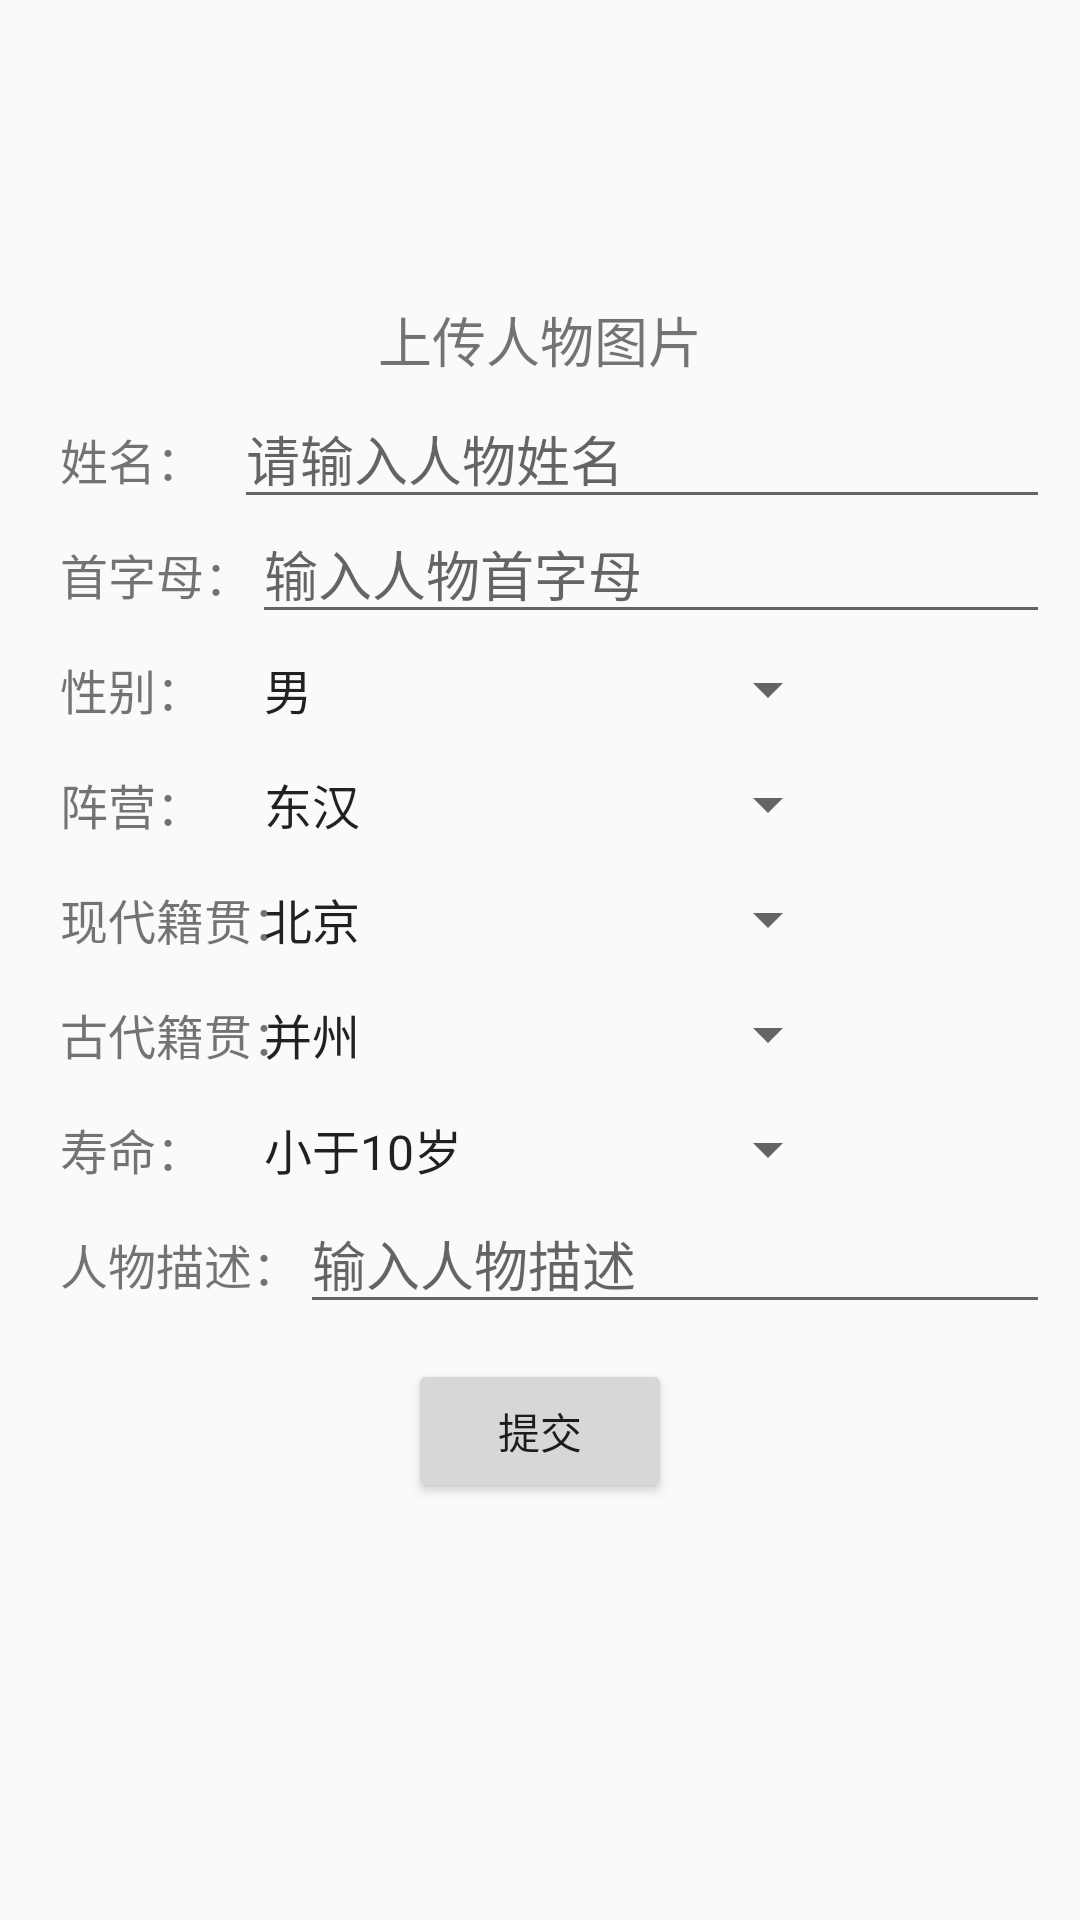

This screen was rendered from an Android layout file. Write that file and the resources it references.
<!-- AndroidManifest.xml: application theme AppTheme -->
<!-- res/layout/create.xml -->
<?xml version="1.0" encoding="utf-8"?>

<android.support.constraint.ConstraintLayout xmlns:android="http://schemas.android.com/apk/res/android"
    xmlns:tools="http://schemas.android.com/tools"
    android:layout_width="match_parent"
    android:layout_height="match_parent"
    xmlns:app="http://schemas.android.com/apk/res-auto">
    <ImageView
        android:layout_width="wrap_content"
        android:layout_height="100dp"
        android:src="@mipmap/add_pic"
        app:layout_constraintLeft_toLeftOf="parent"
        app:layout_constraintRight_toRightOf="parent"
        android:id="@+id/pic"/>
    <TextView
        android:layout_width="wrap_content"
        android:layout_height="wrap_content"
        android:textSize="18sp"
        android:text="上传人物图片"
        app:layout_constraintTop_toBottomOf="@id/pic"
        app:layout_constraintLeft_toLeftOf="parent"
        app:layout_constraintRight_toRightOf="parent"
        android:id="@+id/add_pic_label"/>
    <TextView
        android:layout_marginTop="15dp"
        android:layout_width="wrap_content"
        android:layout_height="wrap_content"
        android:textSize="16sp"
        android:text="姓名："
        app:layout_constraintLeft_toLeftOf="parent"
        app:layout_constraintTop_toBottomOf="@id/add_pic_label"
        android:layout_marginLeft="20dp"
        android:id="@+id/name_label"/>
    <EditText
        android:layout_width="0dp"
        android:layout_height="wrap_content"
        android:id = "@+id/name"
        android:hint="请输入人物姓名"
        android:layout_marginLeft="10dp"
        android:layout_marginRight="10dp"
        app:layout_constraintLeft_toRightOf="@id/name_label"
        app:layout_constraintRight_toRightOf="parent"
        app:layout_constraintBaseline_toBaselineOf="@id/name_label" />
    <TextView
        android:layout_width="0dp"
        android:layout_height="wrap_content"
        app:layout_constraintLeft_toLeftOf="parent"
        app:layout_constraintTop_toBottomOf="@id/name_label"
        android:layout_marginLeft="20dp"
        android:layout_marginTop="15dp"
        android:text="首字母："
        android:textSize="16sp"
        android:id="@+id/first_char_filter_label"
        />
    <EditText
        android:id="@+id/first"
        android:layout_width="0dp"
        android:layout_height="wrap_content"
        android:hint="输入人物首字母"
        android:inputType="text"
        android:textSize="18sp"
        app:layout_constraintBaseline_toBaselineOf="@id/first_char_filter_label"
        app:layout_constraintLeft_toRightOf="@id/first_char_filter_label"
        app:layout_constraintRight_toRightOf="parent"
        android:layout_marginRight="10dp"
        />


    <TextView
        android:layout_width="0dp"
        android:layout_height="wrap_content"
        app:layout_constraintLeft_toLeftOf="parent"
        app:layout_constraintTop_toBottomOf="@id/first_char_filter_label"
        android:layout_marginLeft="20dp"
        android:layout_marginTop="15dp"
        android:text="性别："
        android:textSize="16sp"
        android:id="@+id/sex_label"
        />
    <Spinner
        android:layout_marginTop="20dp"
        app:layout_constraintLeft_toLeftOf="parent"
        app:layout_constraintRight_toRightOf="parent"
        app:layout_constraintBaseline_toBaselineOf="@id/sex_label"
        android:id="@+id/input_sex"
        android:layout_width="200dp"
        android:layout_height="wrap_content"
        android:entries="@array/sex"/>
    <TextView
        android:layout_width="0dp"
        android:layout_height="wrap_content"
        app:layout_constraintLeft_toLeftOf="parent"
        app:layout_constraintTop_toBottomOf="@id/sex_label"
        android:layout_marginLeft="20dp"
        android:layout_marginTop="15dp"
        android:text="阵营："
        android:textSize="16sp"
        android:id="@+id/camp_label"
        />
    <Spinner
        android:layout_marginTop="20dp"
        app:layout_constraintLeft_toLeftOf="parent"
        app:layout_constraintRight_toRightOf="parent"
        app:layout_constraintBaseline_toBaselineOf="@id/camp_label"
        android:id="@+id/input_shili"
        android:layout_width="200dp"
        android:layout_height="wrap_content"
        android:entries="@array/shili"/>

    <TextView
        android:layout_width="0dp"
        android:layout_height="wrap_content"
        app:layout_constraintLeft_toLeftOf="parent"
        app:layout_constraintTop_toBottomOf="@id/camp_label"
        android:layout_marginLeft="20dp"
        android:layout_marginTop="15dp"
        android:text="现代籍贯："
        android:textSize="16sp"
        android:id="@+id/modern_label"
        />
    <Spinner
        android:layout_marginTop="20dp"
        app:layout_constraintLeft_toLeftOf="parent"
        app:layout_constraintBaseline_toBaselineOf="@id/modern_label"
        app:layout_constraintRight_toRightOf="parent"
        android:id="@+id/input_nowplace"
        android:layout_width="200dp"
        android:layout_height="wrap_content"
        android:entries="@array/nowplace"/>

    <TextView
        android:layout_width="0dp"
        android:layout_height="wrap_content"
        app:layout_constraintLeft_toLeftOf="parent"
        app:layout_constraintTop_toBottomOf="@id/modern_label"
        android:layout_marginLeft="20dp"
        android:layout_marginTop="15dp"
        android:text="古代籍贯："
        android:textSize="16sp"
        android:id="@+id/ancient_label"
        />
    <Spinner
        android:layout_marginTop="20dp"
        app:layout_constraintBaseline_toBaselineOf="@id/ancient_label"
        app:layout_constraintLeft_toLeftOf="parent"
        app:layout_constraintRight_toRightOf="parent"
        android:id="@+id/input_oldplace"
        android:layout_width="200dp"
        android:layout_height="wrap_content"
        android:entries="@array/oldplace"/>
    <TextView
        android:layout_width="0dp"
        android:layout_height="wrap_content"
        app:layout_constraintLeft_toLeftOf="parent"
        app:layout_constraintTop_toBottomOf="@id/ancient_label"
        android:layout_marginLeft="20dp"
        android:layout_marginTop="15dp"
        android:text="寿命："
        android:textSize="16sp"
        android:id="@+id/age_label"
        />
    <Spinner
        android:layout_marginTop="20dp"
        app:layout_constraintBaseline_toBaselineOf="@id/age_label"
        app:layout_constraintLeft_toLeftOf="parent"
        app:layout_constraintRight_toRightOf="parent"
        android:id="@+id/input_life"
        android:layout_width="200dp"
        android:layout_height="wrap_content"
        android:entries="@array/life"/>

    <TextView
        android:layout_width="0dp"
        android:layout_height="wrap_content"
        app:layout_constraintLeft_toLeftOf="parent"
        app:layout_constraintTop_toBottomOf="@id/age_label"
        android:layout_marginLeft="20dp"
        android:layout_marginTop="15dp"
        android:text="人物描述："
        android:textSize="16sp"
        android:id="@+id/des_label"
        />

    <EditText
        app:layout_constraintRight_toRightOf="parent"
        app:layout_constraintBaseline_toBaselineOf="@id/des_label"
        app:layout_constraintLeft_toRightOf="@id/des_label"
        android:id = "@+id/des"
        android:layout_height="wrap_content"
        android:layout_width="0dp"
        android:hint="输入人物描述"
        android:inputType="text"
        android:textSize="18sp"
        android:layout_marginRight="10dp"
        />

    <Button
        android:layout_marginTop="20dp"
        android:id="@+id/commit"
        app:layout_constraintTop_toBottomOf="@+id/des_label"
        android:layout_width="wrap_content"
        android:layout_height="wrap_content"
        app:layout_constraintLeft_toLeftOf="parent"
        app:layout_constraintRight_toRightOf="parent"
        android:text="提交"
        />
</android.support.constraint.ConstraintLayout>
<!-- resources referenced by this layout -->
<resources>
  <string-array name="life">
          <item>小于10岁</item>
          <item>10-19岁</item>
          <item>20-29岁</item>
          <item>30-39岁</item>
          <item>40-49岁</item>
          <item>50-59岁</item>
          <item>60-69岁</item>
          <item>70-79岁</item>
          <item>80-89岁</item>
          <item>90-99岁</item>
          <item>100岁以上</item>
      </string-array>
  <string-array name="nowplace">
      <item>北京</item>
      <item>天津</item>
      <item>上海</item>
      <item>重庆</item>
      <item>河北</item>
      <item>河南</item>
      <item>云南</item>
      <item>辽宁</item>
      <item>黑龙江</item>
      <item>湖南</item>
      <item>安徽</item>
      <item>山东</item>
      <item>新疆</item>
      <item>江苏</item>
      <item>浙江</item>
      <item>江西</item>
      <item>湖北</item>
      <item>广西</item>
      <item>甘肃</item>
      <item>山西</item>
      <item>内蒙古</item>
      <item>陕西</item>
      <item>吉林</item>
      <item>福建</item>
      <item>贵州</item>
      <item>广东</item>
      <item>青海</item>
      <item>西藏</item>
      <item>四川</item>
      <item>宁夏</item>
      <item>海南</item>
      <item>台湾</item>
      <item>香港</item>
  
      </string-array>
  <string-array name="oldplace">
          <item>并州</item>
          <item>冀州</item>
          <item>交州</item>
          <item>荆州</item>
          <item>凉州</item>
          <item>青州</item>
          <item>司隶</item>
          <item>锦州</item>
          <item>兖州</item>
          <item>扬州</item>
          <item>益州</item>
          <item>幽州</item>
          <item>豫州</item>
      </string-array>
  <string-array name="sex">
          <item>男</item>
          <item>女</item>
      </string-array>
  <string-array name="shili">
          <item>东汉</item>
          <item>魏蜀</item>
          <item>吴</item>
          <item>袁绍</item>
          <item>袁术</item>
          <item>刘表</item>
          <item>起义军</item>
          <item>董卓</item>
          <item>刘璋</item>
          <item>西晋</item>
          <item>少数民族</item>
      </string-array>
  <style name="AppTheme" parent="Theme.AppCompat.Light.DarkActionBar">
          
          <item name="colorPrimary">@color/colorPrimary</item>
          <item name="colorPrimaryDark">@color/colorPrimaryDark</item>
          <item name="colorAccent">@color/colorAccent</item>
      </style>
  <color name="colorPrimary">#3F51B5</color>
  <color name="colorPrimaryDark">#303F9F</color>
  <color name="colorAccent">#FF4081</color>
</resources>
